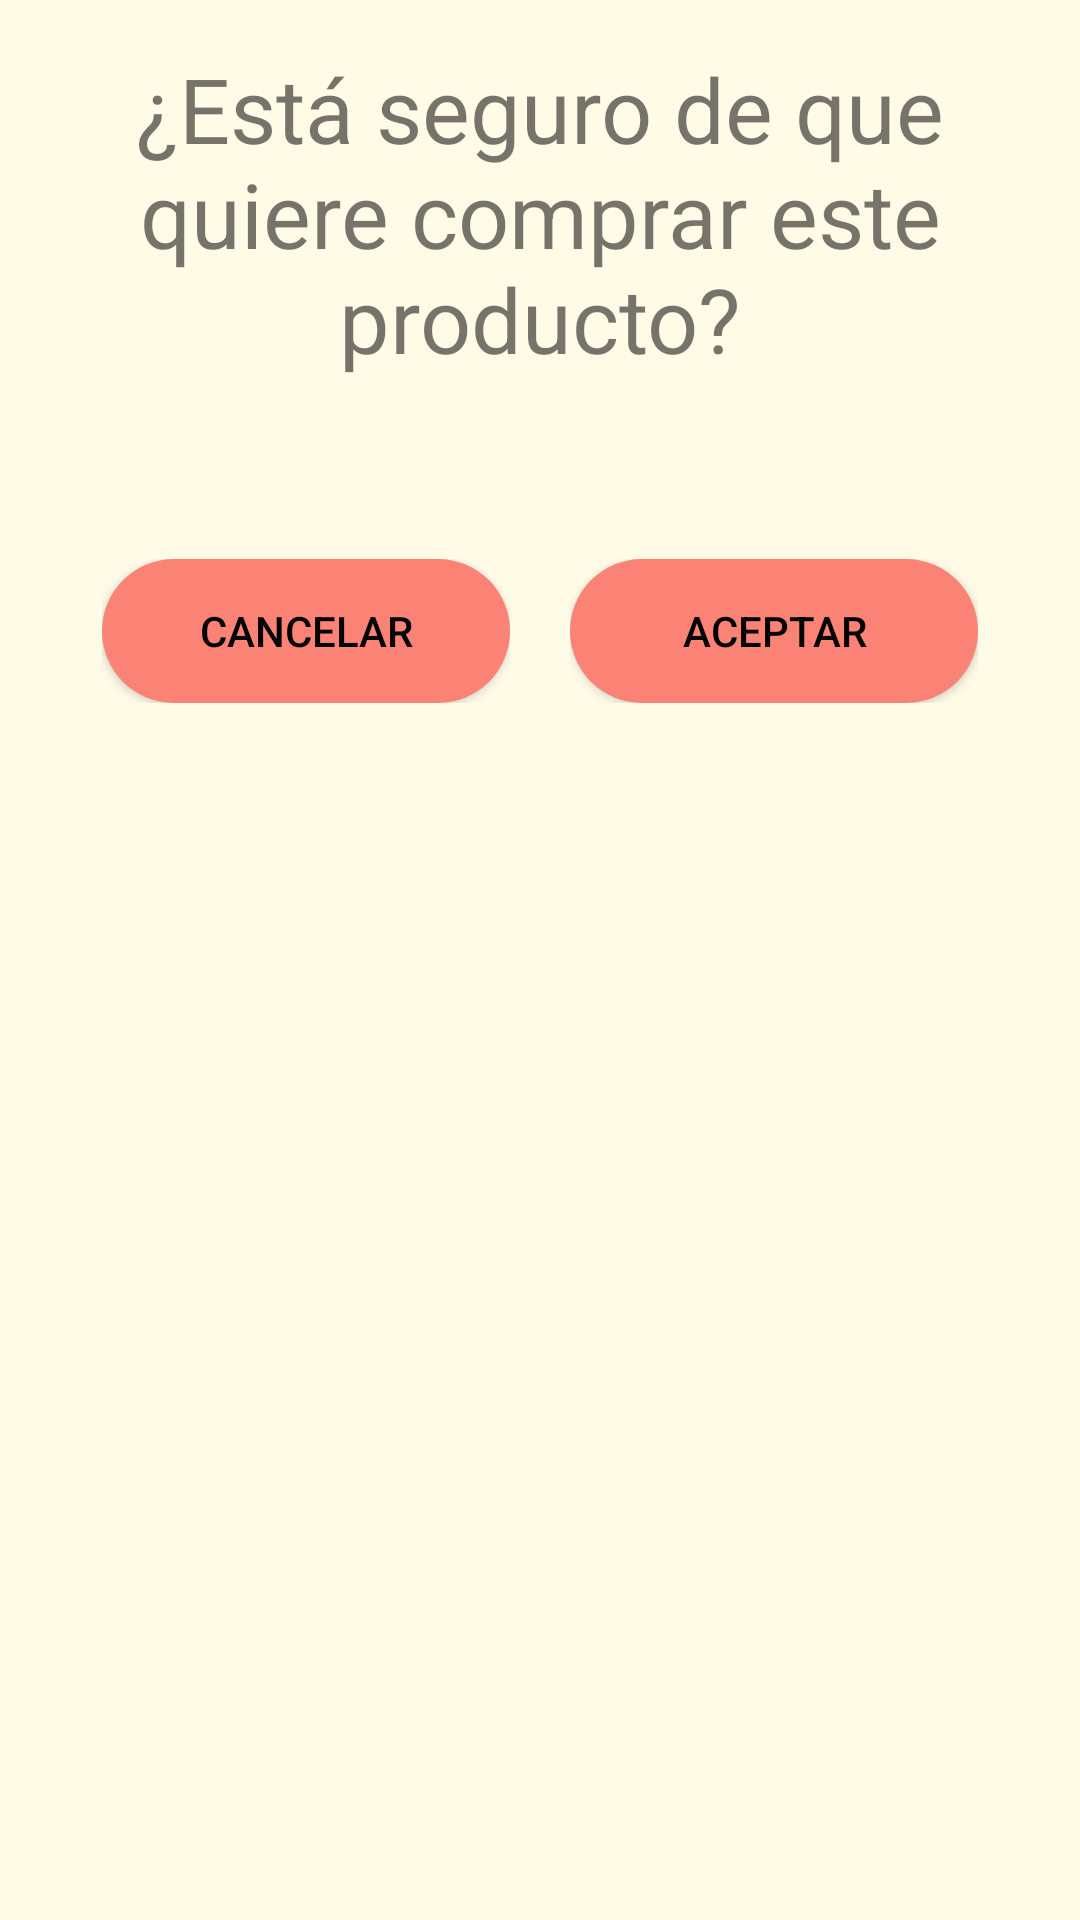

Android layout source for this screen:
<!-- AndroidManifest.xml: application theme Theme.Alcampo3_0 -->
<!-- res/layout/activity_pop_up_confirmar.xml -->
<?xml version="1.0" encoding="utf-8"?>
<androidx.constraintlayout.widget.ConstraintLayout xmlns:android="http://schemas.android.com/apk/res/android"
    xmlns:app="http://schemas.android.com/apk/res-auto"
    xmlns:tools="http://schemas.android.com/tools"
    android:layout_width="match_parent"
    android:layout_height="match_parent"
    android:orientation="vertical"
    android:padding="16dp"
    android:background="#FFFBE7"
    tools:context=".PopUpConfirmar">

    <LinearLayout
        android:layout_width="wrap_content"
        android:layout_height="wrap_content"
        android:orientation="vertical"
        tools:ignore="MissingConstraints">

        <TextView
            android:layout_width="wrap_content"
            android:layout_height="wrap_content"
            android:text="¿Está seguro de que quiere comprar este producto?"
            android:textSize="30dp"
            tools:ignore="MissingConstraints"
            android:textAlignment="center"/>

        <LinearLayout
            android:layout_width="match_parent"
            android:layout_height="wrap_content"
            android:orientation="horizontal"
            android:gravity="center"
            android:layout_marginTop="50dp">

            <LinearLayout
                android:layout_width="wrap_content"
                android:layout_height="wrap_content"
                android:layout_margin="10dp">

                <androidx.appcompat.widget.AppCompatButton
                    android:id="@+id/cancelar"
                    android:layout_width="136dp"
                    android:layout_height="wrap_content"
                    android:background="@drawable/esquinas_redondeadas"
                    android:text="CANCELAR"
                    android:textColor="@color/black"
                    tools:ignore="MissingConstraints"/>

            </LinearLayout>

            <LinearLayout
                android:layout_width="wrap_content"
                android:layout_height="wrap_content"
                android:layout_margin="10dp">

                <androidx.appcompat.widget.AppCompatButton
                    android:id="@+id/aceptar"
                    android:layout_width="136dp"
                    android:layout_height="wrap_content"
                    android:background="@drawable/esquinas_redondeadas"
                    android:text="ACEPTAR"
                    android:textColor="@color/black"
                    tools:ignore="MissingConstraints"/>

            </LinearLayout>



        </LinearLayout>

    </LinearLayout>



</androidx.constraintlayout.widget.ConstraintLayout>
<!-- resources referenced by this layout -->
<resources>
  <!-- drawable esquinas_redondeadas (drawable) -->
  <?xml version="1.0" encoding="utf-8"?>
  <shape
      xmlns:android="http://schemas.android.com/apk/res/android"
      android:shape="rectangle">
  
      
      <solid
          android:color="#FA8375" >
      </solid>
  
      
      <padding
          android:left="4dp"
          android:top="4dp"
          android:right="4dp"
          android:bottom="4dp"    >
      </padding>
  
      
      <corners
          android:radius="35dp"   >
      </corners>
  
  </shape>
  <style name="Theme.Alcampo3_0" parent="Theme.MaterialComponents.DayNight.DarkActionBar">
          
          <item name="colorPrimary">@color/purple_500</item>
          <item name="colorPrimaryVariant">@color/purple_700</item>
          <item name="colorOnPrimary">@color/white</item>
          
          <item name="colorSecondary">@color/teal_200</item>
          <item name="colorSecondaryVariant">@color/teal_700</item>
          <item name="colorOnSecondary">@color/black</item>
          
          <item name="android:statusBarColor">?attr/colorPrimaryVariant</item>
          
  
  
      </style>
  <!-- not gathered from this repository: default colours our renderer supplied (Android Studio template values) -->
  <color name="purple_500">#FF6200EE</color>
  <color name="purple_700">#FF3700B3</color>
  <color name="teal_200">#FF03DAC5</color>
  <color name="teal_700">#FF018786</color>
  <color name="black">#FF000000</color>
  <color name="white">#FFFFFFFF</color>
</resources>
